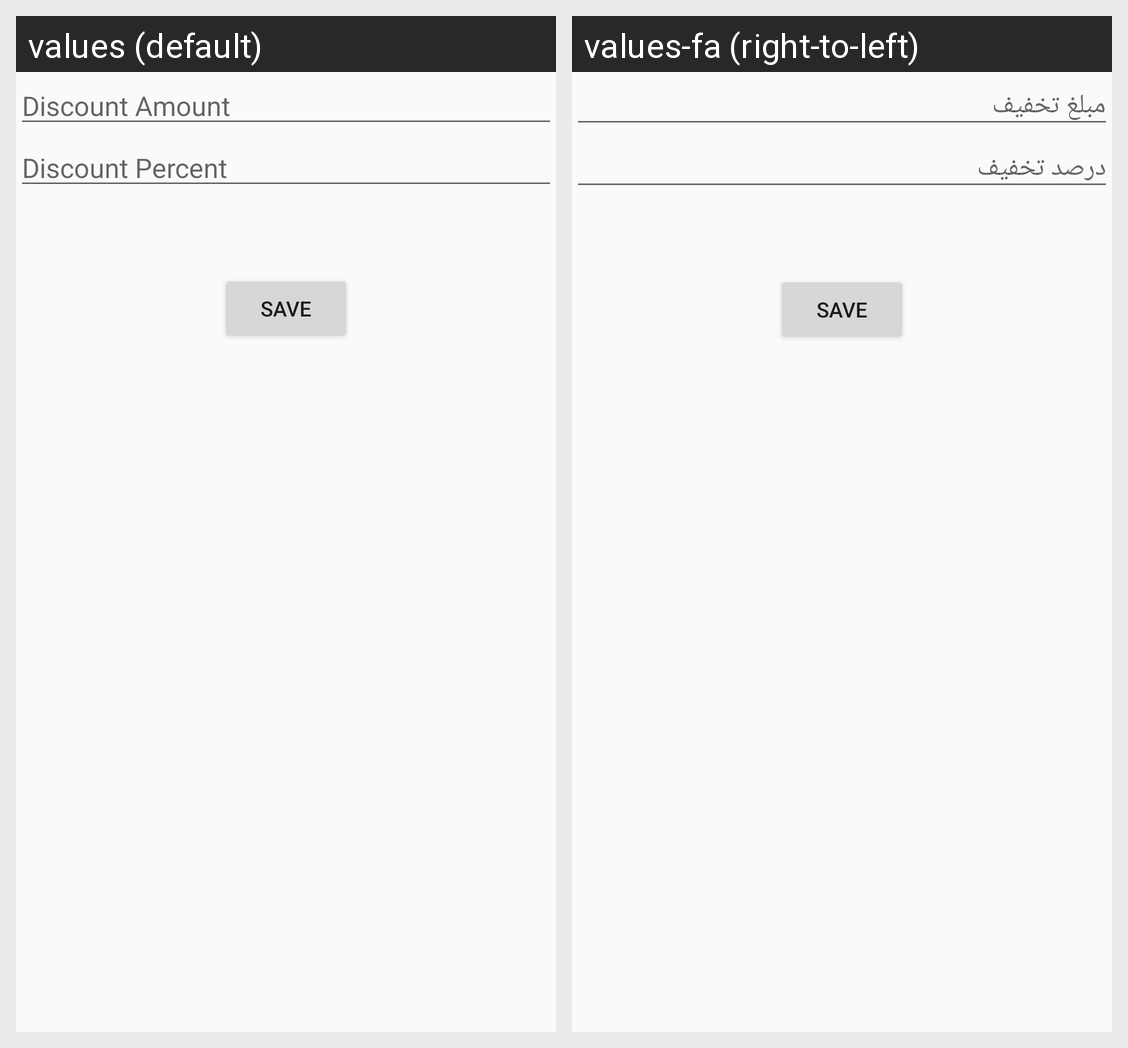

For this localized Android screen grid, give each drawn string resource with its value in every locale shown.
Android screen res/layout/dialog_add_discount_for_sale.xml rendered under 2 locales, left to right: values (default), values-fa (right-to-left). Device: Nexus 5 (rendered at 1080×1920; each locale shown at half size, 540×960, under a caption strip naming it); theme AppTheme.
Strings drawn on this screen, with the default value and each locale's value (text and hints the layout hard-codes, and strings that could not be matched under every locale, appear in the picture but are not listed):

hint_discount_amount
  values: Discount Amount
  values-fa: مبلغ تخفیف

hint_discount_percent
  values: Discount Percent
  values-fa: درصد تخفیف
